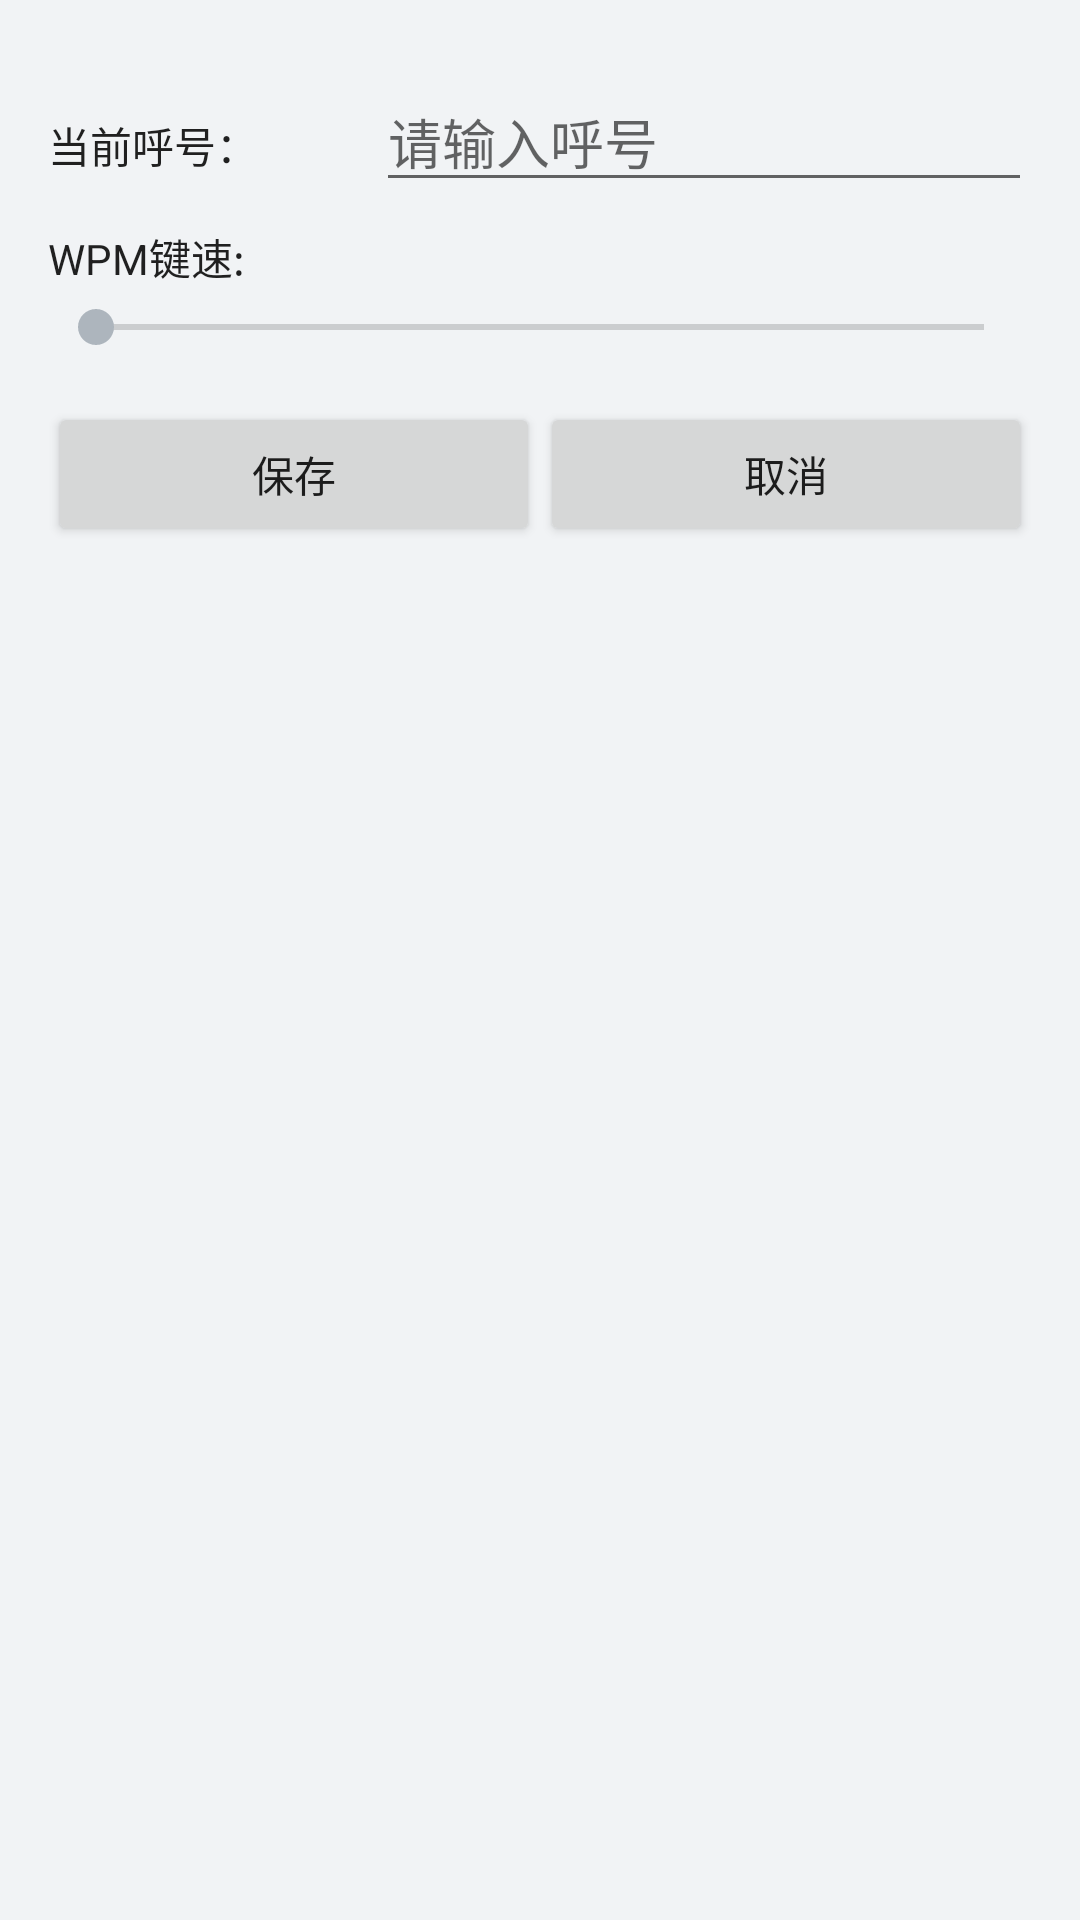

Reconstruct the res/layout file that produces this screen, plus the resources it refers to.
<!-- AndroidManifest.xml: application theme Theme.MorseLink -->
<!-- res/layout/fragment_setting.xml -->
<?xml version="1.0" encoding="utf-8"?>
<LinearLayout xmlns:android="http://schemas.android.com/apk/res/android"
    android:layout_width="match_parent"
    android:layout_height="match_parent"
    android:orientation="vertical"
    android:padding="16dp">

    
    <LinearLayout
        android:layout_width="match_parent"
        android:layout_height="wrap_content"
        android:orientation="horizontal"
        android:layout_marginTop="8dp">

        <TextView
            android:layout_width="0dp"
            android:layout_height="wrap_content"
            android:layout_weight="1"
            android:text="当前呼号："
            android:textColor="?android:attr/textColorPrimary" />

        <EditText
            android:id="@+id/editMyCall"
            android:layout_width="0dp"
            android:layout_height="wrap_content"
            android:layout_weight="2"
            android:hint="请输入呼号"
            android:inputType="textCapCharacters" />
    </LinearLayout>

    
    <LinearLayout
        android:visibility="gone"
        android:layout_width="match_parent"
        android:layout_height="wrap_content"
        android:orientation="horizontal"
        android:layout_marginTop="8dp">

        <TextView
            android:layout_width="0dp"
            android:layout_height="wrap_content"
            android:layout_weight="1"
            android:text="自动键："
            android:textColor="?android:attr/textColorPrimary" />

        <Switch
            android:id="@+id/switchAutoKey"
            android:layout_width="0dp"
            android:layout_height="wrap_content"
            android:layout_weight="2"
            android:text="启用" />
    </LinearLayout>

    
    <LinearLayout
        android:visibility="gone"
        android:layout_width="match_parent"
        android:layout_height="wrap_content"
        android:orientation="horizontal"
        android:layout_marginTop="8dp">

        <TextView
            android:layout_width="0dp"
            android:layout_height="wrap_content"
            android:layout_weight="1"
            android:text="发送音频："
            android:textColor="?android:attr/textColorPrimary" />

        <Switch
            android:id="@+id/switchSendBuzz"
            android:layout_width="0dp"
            android:layout_height="wrap_content"
            android:layout_weight="2"
            android:text="启用" />
    </LinearLayout>

    
    <LinearLayout
        android:visibility="gone"
        android:layout_width="match_parent"
        android:layout_height="wrap_content"
        android:orientation="horizontal"
        android:layout_marginTop="8dp">

        <TextView
            android:layout_width="0dp"
            android:layout_height="wrap_content"
            android:layout_weight="1"
            android:text="接收音频："
            android:textColor="?android:attr/textColorPrimary" />

        <Switch
            android:id="@+id/switchReceiveBuzz"
            android:layout_width="0dp"
            android:layout_height="wrap_content"
            android:layout_weight="2"
            android:text="启用" />
    </LinearLayout>

    
    <LinearLayout
        android:visibility="gone"
        android:layout_width="match_parent"
        android:layout_height="wrap_content"
        android:orientation="horizontal"
        android:layout_marginTop="8dp">

        <TextView
            android:layout_width="0dp"
            android:layout_height="wrap_content"
            android:layout_weight="1"
            android:text="翻译可见性："
            android:textColor="?android:attr/textColorPrimary" />

        <Switch
            android:id="@+id/switchTranslationVisibility"
            android:layout_width="0dp"
            android:layout_height="wrap_content"
            android:layout_weight="2"
            android:text="显示" />
    </LinearLayout>

    
    <LinearLayout
        android:visibility="gone"
        android:layout_width="match_parent"
        android:layout_height="wrap_content"
        android:orientation="horizontal"
        android:layout_marginTop="8dp">

        <TextView
            android:layout_width="0dp"
            android:layout_height="wrap_content"
            android:layout_weight="1"
            android:text="可视化显示："
            android:textColor="?android:attr/textColorPrimary" />

        <Switch
            android:id="@+id/switchVisualizerVisibility"
            android:layout_width="0dp"
            android:layout_height="wrap_content"
            android:layout_weight="2"
            android:text="显示" />
    </LinearLayout>

    
    <LinearLayout
        android:visibility="gone"
        android:layout_width="match_parent"
        android:layout_height="wrap_content"
        android:orientation="vertical"
        android:layout_marginTop="8dp">

        <TextView
            android:id="@+id/text_buzzFreq"
            android:layout_width="match_parent"
            android:layout_height="wrap_content"
            android:text="音频频率："
            android:textColor="?android:attr/textColorPrimary"
            android:layout_marginBottom="4dp" />

        <SeekBar
            android:id="@+id/seekBarBuzzFreq"
            android:layout_width="match_parent"
            android:layout_height="wrap_content"
            android:min="100"
            android:max="800" />
    </LinearLayout>

    
    <LinearLayout
        android:layout_width="match_parent"
        android:layout_height="wrap_content"
        android:orientation="vertical"
        android:layout_marginTop="8dp">

        <TextView
            android:id="@+id/text_wpm"
            android:layout_width="match_parent"
            android:layout_height="wrap_content"
            android:text="WPM键速:"
            android:textColor="?android:attr/textColorPrimary"
            android:layout_marginBottom="4dp" />

        <SeekBar
            android:id="@+id/seekBarWPM"
            android:layout_width="match_parent"
            android:layout_height="wrap_content"
            android:min="10"
            android:max="60" />
    </LinearLayout>

    
    <LinearLayout
        android:layout_width="match_parent"
        android:layout_height="wrap_content"
        android:orientation="horizontal"
        android:layout_marginTop="16dp">

        <Button
            android:id="@+id/btnSave"
            android:layout_width="0dp"
            android:layout_height="wrap_content"
            android:layout_weight="1"
            android:text="保存" />

        <Button
            android:id="@+id/btnCancel"
            android:layout_width="0dp"
            android:layout_height="wrap_content"
            android:layout_weight="1"
            android:text="取消" />
    </LinearLayout>
</LinearLayout>
<!-- resources referenced by this layout -->
<resources>
  <style name="Theme.MorseLink" parent="Theme.MaterialComponents.DayNight.DarkActionBar">
          
          <item name="colorPrimary">@color/gray_800</item>
          <item name="colorPrimaryVariant">@color/gray_900</item>
          <item name="colorOnPrimary">@color/white</item>
  
          
          <item name="colorSecondary">@color/gray_500</item>
          <item name="colorSecondaryVariant">@color/gray_700</item>
          <item name="colorOnSecondary">@color/white</item>
  
          
          <item name="android:statusBarColor">?attr/colorPrimaryVariant</item>
  
          
          <item name="android:windowBackground">@color/gray_100</item>
          <item name="colorSurface">@color/gray_50</item>
          <item name="colorOnSurface">@color/gray_900</item>
      </style>
  <color name="gray_800">#FF343A40</color>
  <color name="gray_900">#FF212529</color>
  <color name="white">#FFFFFFFF</color>
  <color name="gray_500">#FFADB5BD</color>
  <color name="gray_700">#FF495057</color>
  <color name="gray_100">#FFF1F3F5</color>
  <color name="gray_50">#FFF8F9FA</color>
</resources>
